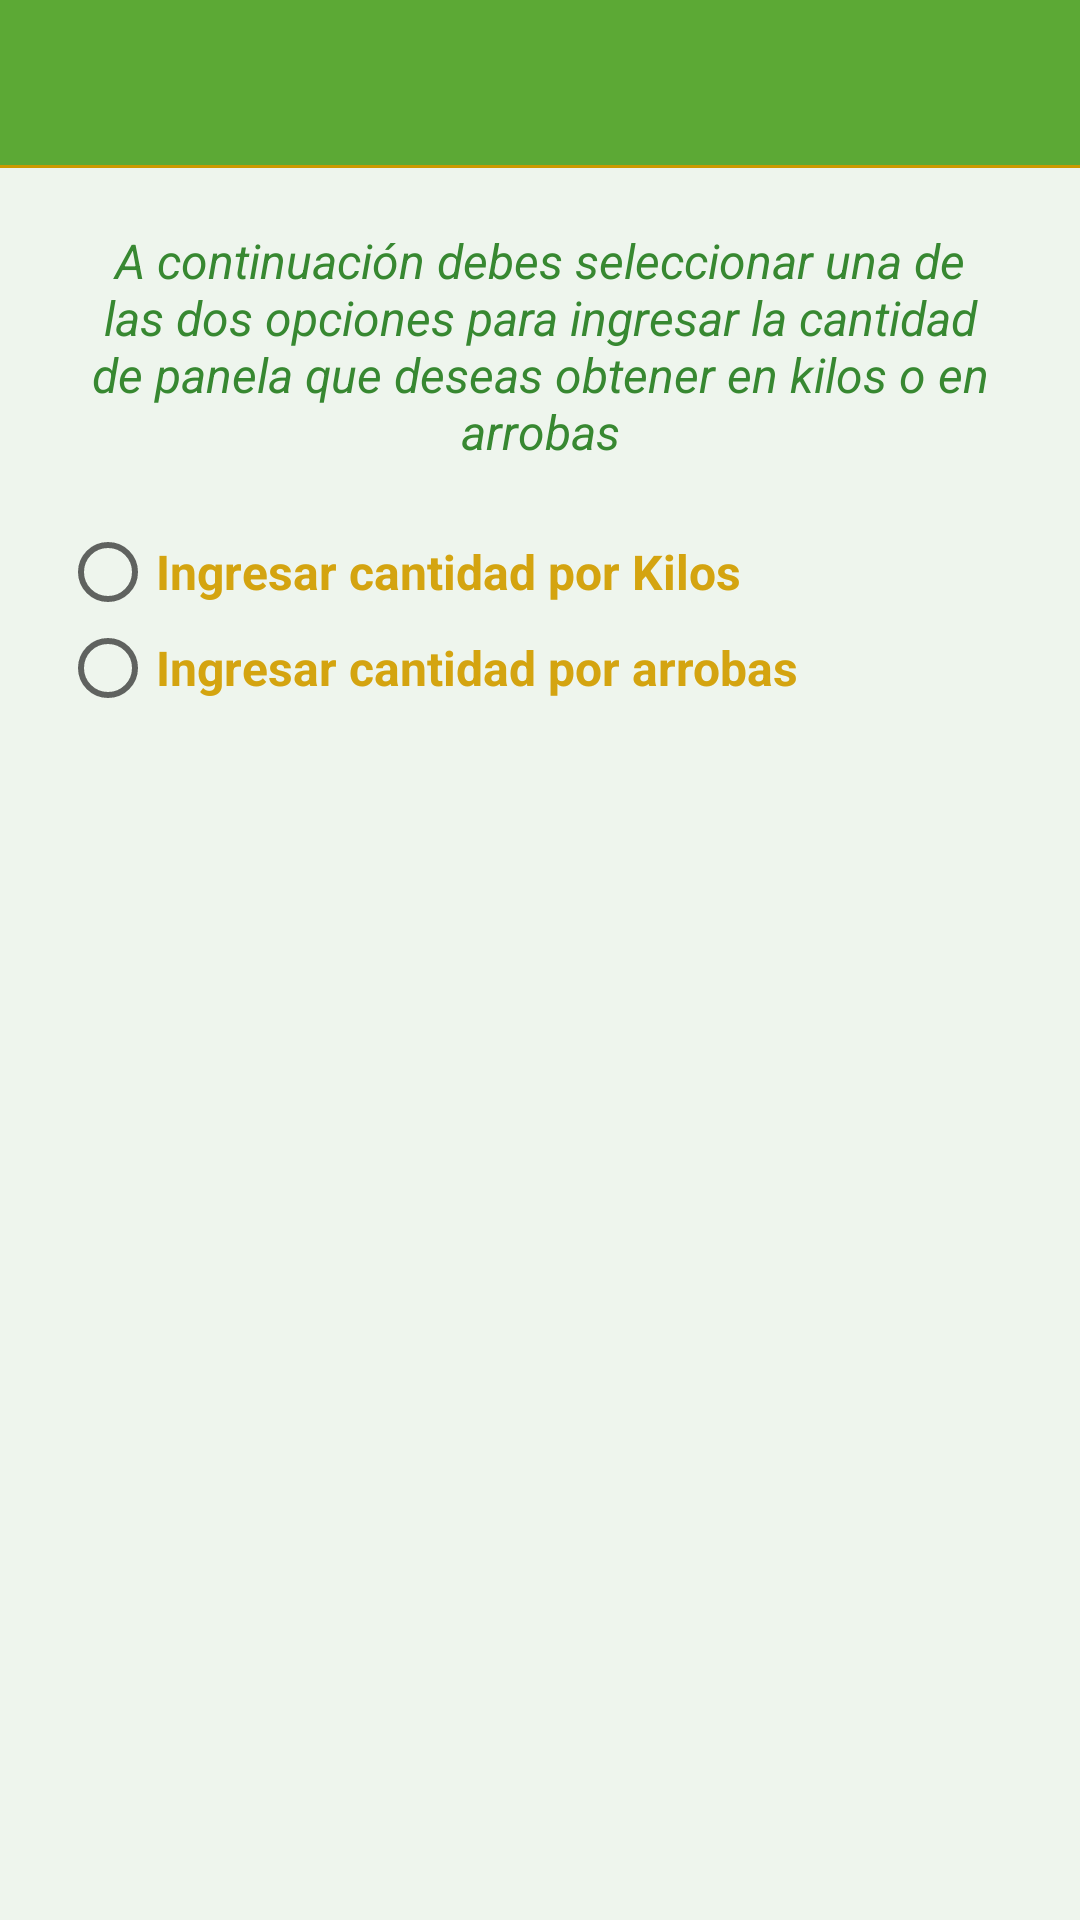

The Android layout XML behind this screen, and the referenced resources:
<!-- AndroidManifest.xml: application theme AppTheme -->
<!-- res/layout/activity_calculo_cana.xml -->
<?xml version="1.0" encoding="utf-8"?>
<RelativeLayout xmlns:android="http://schemas.android.com/apk/res/android"
    xmlns:tools="http://schemas.android.com/tools"
    android:layout_width="match_parent"
    android:layout_height="match_parent"
    android:background="#1774bf6a"
    tools:context="proyecto.sugarapp.CalculoCana">


    <include layout="@layout/toolbarimagenes"
        android:id="@+id/tolbarcalcucana">

    </include>

    <ScrollView
        android:layout_width="match_parent"
        android:layout_height="wrap_content"
        android:layout_below="@+id/tolbarcalcucana">

        <LinearLayout
            android:layout_width="match_parent"
            android:layout_height="wrap_content"
            android:orientation="vertical"
            android:padding="20dp">

            
            <RelativeLayout
                android:layout_width="wrap_content"
                android:layout_height="wrap_content"
                android:orientation="vertical"
                android:id="@+id/conteingreso">

                <TextView
                    android:layout_width="match_parent"
                    android:layout_height="wrap_content"
                    android:text="@string/mensajecalculo"
                    android:textColor="#378831"
                    android:textStyle="italic"
                    android:textSize="16sp"
                    android:id="@+id/parrafo1"
                    android:textAlignment="center"/>

                <RadioGroup
                    android:layout_width="match_parent"
                    android:layout_height="wrap_content"
                    android:layout_marginTop="20dp"
                    android:layout_below="@+id/parrafo1"
                    android:id="@+id/radiogroup">

                    <RadioButton
                        android:layout_width="wrap_content"
                        android:onClick="onRadioButtonClicked"
                        android:layout_height="wrap_content"
                        android:text="@string/cantikilos"
                        android:id="@+id/rb_kilos"
                        android:textStyle="bold"
                        android:textSize="16dp"
                        android:textColor="#d4a410" />

                    <RadioButton
                        android:layout_width="wrap_content"
                        android:onClick="onRadioButtonClicked"
                        android:layout_height="wrap_content"
                        android:text="@string/cantiarrobas"
                        android:id="@+id/rb_arrobas"
                        android:textStyle="bold"
                        android:textSize="16dp"
                        android:textColor="#d4a410" />
                </RadioGroup>

                <RelativeLayout
                    android:orientation="vertical"
                    android:layout_width="match_parent"
                    android:layout_height="wrap_content"
                    android:id="@+id/contenedor_kilos"
                    android:layout_marginTop="20dp"
                    android:layout_marginBottom="0dp"
                    android:padding="10dp"
                    android:layout_below="@+id/radiogroup"
                    android:visibility="gone">

                    <EditText
                        android:layout_width="match_parent"
                        android:layout_height="wrap_content"
                        android:inputType="number"
                        android:hint="@string/ingrekilos"
                        android:id="@+id/etkiloo"
                        android:textColor="#000"
                        android:textStyle="italic" />

                    <Button
                        android:layout_width="wrap_content"
                        android:layout_height="wrap_content"
                        android:text="@string/calcular"
                        android:textAllCaps="false"
                        android:id="@+id/btncalkilos"
                        android:layout_below="@+id/etkiloo"/>

                    <Button
                        android:layout_width="wrap_content"
                        android:layout_height="wrap_content"
                        android:text="@string/limpiar"
                        android:textAllCaps="false"
                        android:id="@+id/btnlimpiarkilos"
                        android:layout_toRightOf="@+id/btncalkilos"
                        android:layout_below="@+id/etkiloo"/>

                </RelativeLayout>

                <RelativeLayout
                    android:orientation="vertical"
                    android:layout_width="match_parent"
                    android:layout_height="wrap_content"
                    android:id="@+id/contenedor_arrobas"
                    android:padding="10dp"
                    android:layout_marginTop="20dp"
                    android:layout_below="@+id/contenedor_kilos"
                    android:visibility="gone">

                    <EditText
                        android:layout_width="match_parent"
                        android:layout_height="wrap_content"
                        android:id="@+id/etarrobas"
                        android:hint="@string/cantiarr"
                        android:textColor="#000"
                        android:textStyle="italic"
                        android:inputType="number"/>

                    <Button
                        android:layout_width="wrap_content"
                        android:layout_height="wrap_content"
                        android:text="@string/calcular"
                        android:textAllCaps="false"
                        android:id="@+id/btncalarrobas"
                        android:layout_below="@+id/etarrobas" />

                    <Button
                        android:layout_width="wrap_content"
                        android:layout_height="wrap_content"
                        android:text="@string/limpiar"
                        android:textAllCaps="false"
                        android:id="@+id/btnlimpiararrobas"
                        android:layout_below="@+id/etarrobas"
                        android:layout_toRightOf="@+id/btncalarrobas"/>

                </RelativeLayout>

            </RelativeLayout>

            
            <LinearLayout
                android:layout_width="match_parent"
                android:layout_height="wrap_content"
                android:orientation="vertical"
                android:layout_below="@+id/conteingreso"
                >

                <LinearLayout
                    android:layout_width="match_parent"
                    android:layout_height="wrap_content"
                    android:orientation="vertical"
                    android:id="@+id/layoutanimado"
                    android:layout_marginTop="20dp"
                    android:padding="10dp"
                    android:visibility="gone">

                    <TextView
                        android:layout_width="match_parent"
                        android:layout_height="wrap_content"
                        android:layout_margin="10dp"
                        android:text="@string/tcanca"
                        android:textSize="16sp"
                        android:textStyle="bold"
                        android:textColor="#d4a410"
                        android:textAlignment="center"
                        android:id="@+id/texresultado"/>




                <TextView
                    android:layout_width="match_parent"
                    android:layout_height="wrap_content"
                    android:id="@+id/tvresultkilos"
                    android:textAlignment="center"
                    android:textColor="#f60"
                    android:textSize="25sp"/>

                <TextView
                    android:layout_width="match_parent"
                    android:layout_height="wrap_content"
                    android:id="@+id/tvresultarrobas"
                    android:textAlignment="center"
                    android:textColor="#f60"
                    android:textSize="25sp"/>


                </LinearLayout>





            </LinearLayout>



        </LinearLayout>

    </ScrollView>

</RelativeLayout>
<!-- res/layout/toolbarimagenes.xml (included above) -->
<?xml version="1.0" encoding="utf-8"?>
<androidx.appcompat.widget.Toolbar
    xmlns:android="http://schemas.android.com/apk/res/android"
    android:layout_width="match_parent"
    android:layout_height="wrap_content"
    xmlns:app="http://schemas.android.com/apk/res-auto"
    app:theme="@style/ThemeOverlay.AppCompat.Dark"
    android:popupTheme="@style/ThemeOverlay.AppCompat.Light"
    android:background="@drawable/bordetab"
    app:popupTheme="@style/AppTheme.PopupOverlay">

</androidx.appcompat.widget.Toolbar>
<!-- resources referenced by this layout -->
<resources>
  <!-- drawable bordetab (drawable) -->
  <?xml version="1.0" encoding="utf-8"?>
  <layer-list xmlns:android="http://schemas.android.com/apk/res/android">
      <item>
          <shape android:shape="rectangle">
              <solid android:color="#cc9900" />
          </shape>
      </item>
      <item android:left="0dp" android:right="0dp" android:top="0dp" android:bottom="1dp">
          <shape android:shape="rectangle">
              <solid android:color="#ea52ab3a" />
          </shape>
      </item>
  </layer-list>
  <string name="calcular">Calcular</string>
  <string name="cantiarr">Ingresar arrobas de Panela a obtener</string>
  <string name="cantiarrobas">Ingresar cantidad por arrobas</string>
  <string name="cantikilos">Ingresar cantidad por Kilos</string>
  <string name="ingrekilos">Ingresar kilos de Panela a obtener</string>
  <string name="limpiar">Limpiar</string>
  <string name="mensajecalculo">A continuación debes seleccionar una de las dos opciones para ingresar la cantidad de panela que deseas obtener en kilos o en arrobas</string>
  <string name="tcanca">Cantidad de Caña que necesitas</string>
  <style name="AppTheme.PopupOverlay" parent="ThemeOverlay.AppCompat.Light" />
  <style name="AppTheme" parent="Theme.AppCompat.Light.DarkActionBar">
          
          <item name="colorPrimary">#009900</item>
          <item name="colorPrimaryDark">#015e01</item>
          <item name="colorAccent">#cc9900</item>
          <item name="windowActionBar">false</item>
          <item name="windowNoTitle">true</item>
      </style>
</resources>
